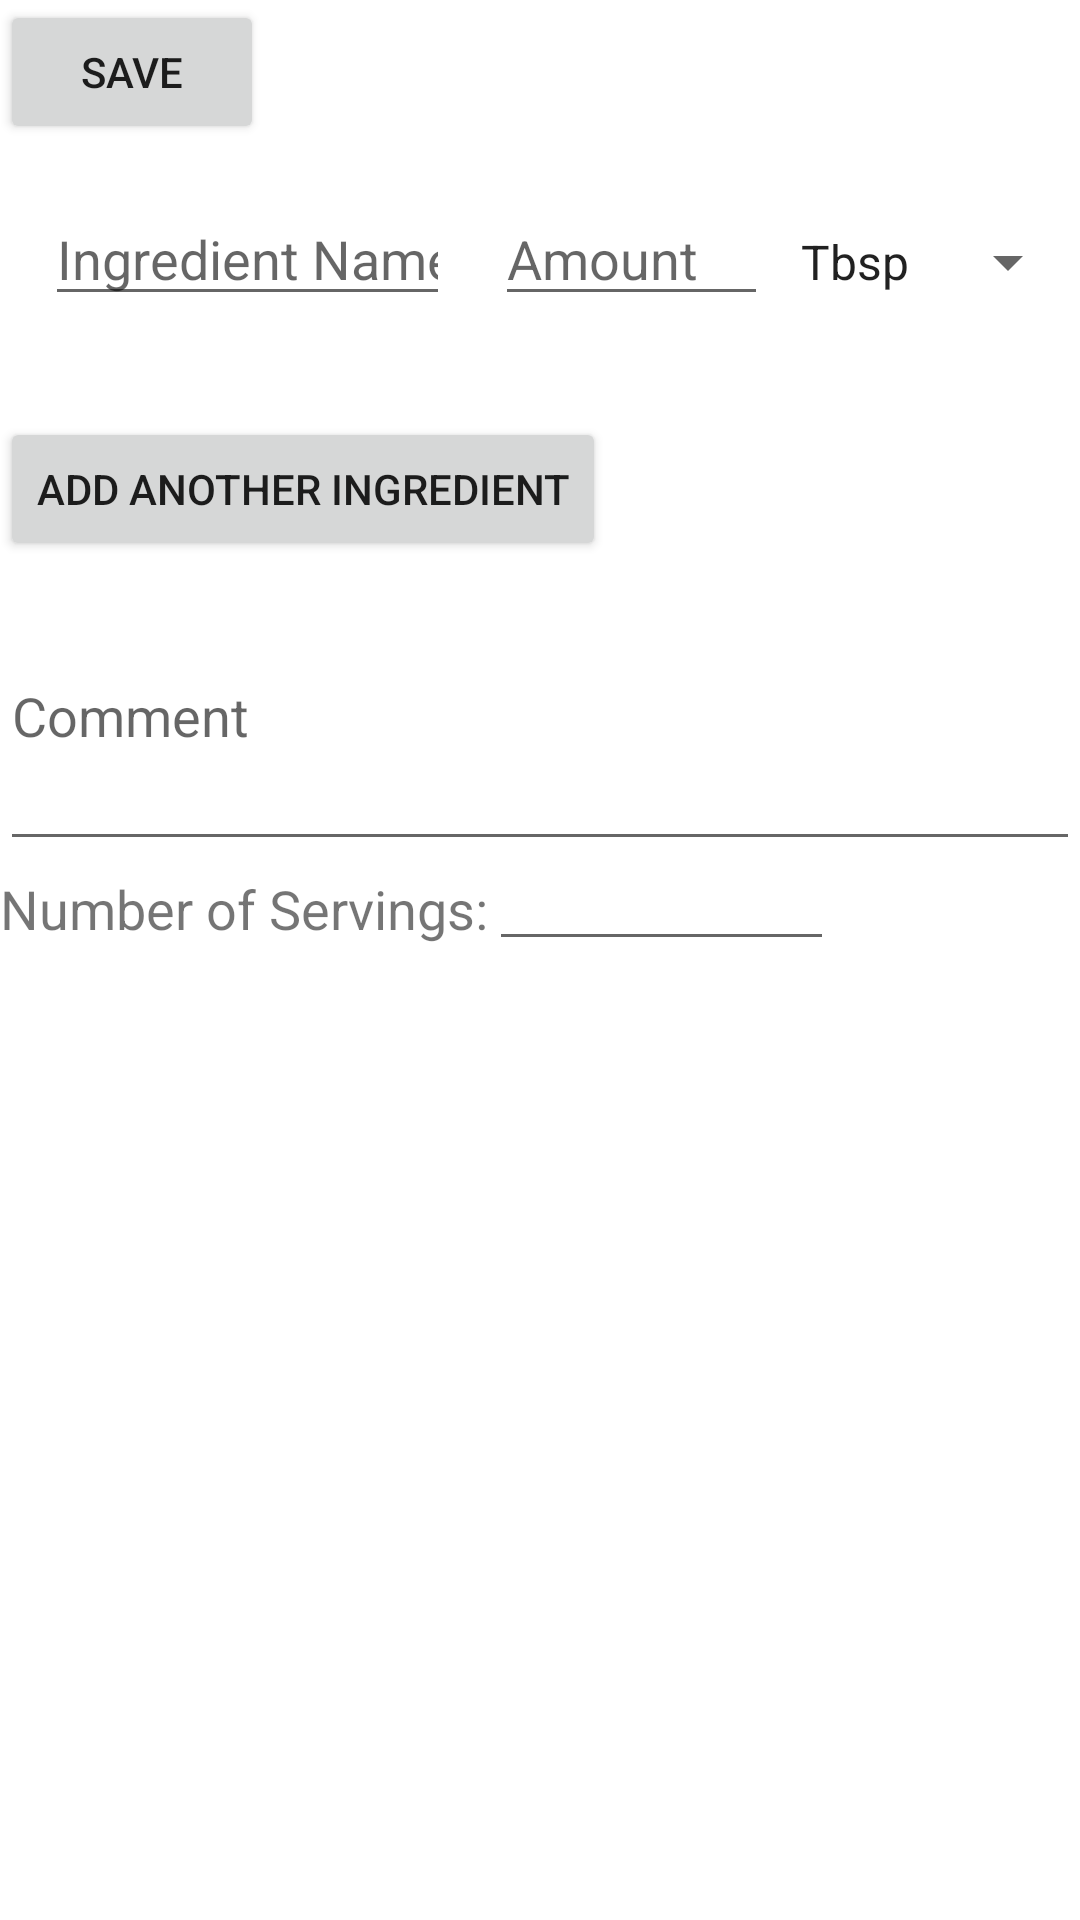

Here is an Android app screen rendered from its layout file. Give the layout XML and the strings, colors and styles it references.
<!-- AndroidManifest.xml: fallback theme Theme.MaterialComponents.DayNight.NoActionBar -->
<!-- res/layout/activity_edit_recipe.xml -->
<?xml version="1.0" encoding="utf-8"?>
<LinearLayout xmlns:android="http://schemas.android.com/apk/res/android"
    xmlns:app="http://schemas.android.com/apk/res-auto"
    android:id="@+id/edit_recipe"
    android:layout_width="match_parent"
    android:layout_height="match_parent"
    android:orientation="vertical">

    <Button
        android:id="@+id/save_new_button"
        android:layout_width="wrap_content"
        android:layout_height="wrap_content"
        android:layout_alignParentEnd="true"
        android:layout_alignParentRight="true"
        android:layout_alignParentBottom="true"
        android:layout_marginEnd="16dp"
        android:layout_marginRight="16dp"
        android:layout_marginBottom="16dp"
        android:text="Save"
        app:layout_constraintBottom_toBottomOf="parent"
        app:layout_constraintEnd_toEndOf="parent" />
    <LinearLayout
        android:id="@+id/linearLayout"
        android:layout_width="match_parent"
        android:layout_height="55dp"
        android:layout_alignParentTop="true"
        android:orientation="horizontal"
        app:layout_constraintEnd_toEndOf="parent"
        app:layout_constraintHorizontal_bias="0.0"
        app:layout_constraintStart_toStartOf="parent"
        app:layout_constraintTop_toTopOf="parent">

        <EditText
            android:id="@+id/ing_one"
            android:layout_width="150dp"
            android:layout_height="wrap_content"
            android:layout_marginStart="15dp"
            android:layout_marginLeft="15dp"
            android:layout_weight="5"
            android:ems="10"
            android:hint="Ingredient Name"
            android:inputType="textPersonName" />

        <EditText
            android:id="@+id/ing_one_amount"
            android:layout_width="100dp"
            android:layout_height="wrap_content"
            android:layout_marginStart="15dp"
            android:layout_marginLeft="15dp"
            android:layout_weight="3"
            android:ems="10"
            android:hint="Amount"
            android:inputType="numberDecimal" />

        <Spinner
            android:id="@+id/ing_one_wom"
            android:layout_width="107dp"
            android:layout_height="wrap_content"
            android:layout_marginLeft="3dp"
            android:layout_weight="2"
            android:entries="@array/waysOfMeasuring" />
    </LinearLayout>

    <Button
        android:id="@+id/new_ing"
        android:layout_width="wrap_content"
        android:layout_height="wrap_content"
        android:layout_centerHorizontal="true"
        android:layout_marginTop="20dp"
        android:onClick="onAddField"
        android:text="Add another ingredient" />

    <EditText
        android:id="@+id/comment"
        android:layout_width="match_parent"
        android:layout_height="100dp"
        android:layout_alignParentBottom="true"
        android:layout_centerHorizontal="true"
        android:ems="10"
        android:hint="Comment"
        android:inputType="textPersonName"
        app:layout_constraintBottom_toBottomOf="parent"
        app:layout_constraintEnd_toEndOf="parent"
        app:layout_constraintHorizontal_bias="0.494"
        app:layout_constraintStart_toStartOf="parent" />

    <LinearLayout
        android:id="@+id/no_of_serv_layout"
        android:layout_width="wrap_content"
        android:layout_height="wrap_content"
        android:layout_alignParentEnd="true"
        android:layout_alignParentRight="true"
        android:layout_alignParentBottom="true"
        android:layout_marginBottom="60dp"
        android:gravity="bottom"
        android:orientation="horizontal"
        app:layout_constraintBottom_toBottomOf="parent"
        app:layout_constraintEnd_toEndOf="parent"
        app:layout_constraintStart_toStartOf="parent">

        <TextView
            android:id="@+id/no_of_servings"
            android:layout_width="wrap_content"
            android:layout_height="wrap_content"
            android:text="Number of Servings:"
            android:textSize="18sp" />

        <EditText
            android:id="@+id/int_no_of_serv"
            android:layout_width="115dp"
            android:layout_height="wrap_content"
            android:ems="10"
            android:inputType="number"
            android:textSize="12sp" />
    </LinearLayout>
</LinearLayout>
<!-- resources referenced by this layout -->
<resources>
  <string-array name="waysOfMeasuring">
      <item>Tbsp</item>
      <item>Tsp</item>
      <item>Cup</item>
      <item>Pinch</item>
  </string-array>
</resources>
